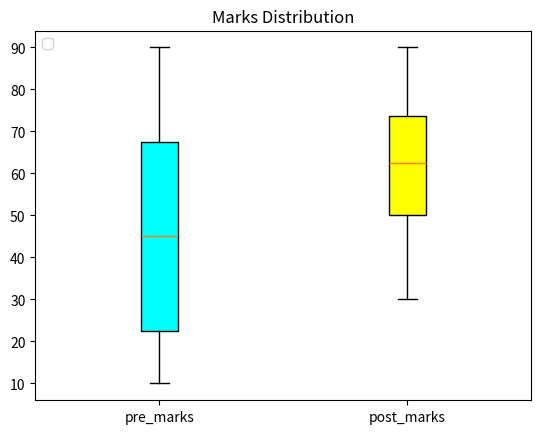

Python code for this plot:
import matplotlib.pyplot as plt
import numpy as np

'''
x = rd.randint(1,100,size=20)
y = rd.randint(1,100,size=20)

print(x,"\n",y)

plt.plot(x,y,marker="s", color="red", markersize="10", linestyle="dotted", markeredgecolor="blue", markerfacecolor="g") #matplotlib marker documentation
plt.show()
'''

'''
names = ["Name1","Name2", "Name3", "Name4", "Name5" ]
mark_m1 = [1,2,4,3,5]
mark_m2 = [3,5,2,7,4]

print(plt.style.available)
plt.style.use("seaborn-dark")

plt.scatter(names, mark_m1, marker="o", label="Marks1", s=80, color="Red")

#plt.plot(names,mark_m1,marker="s", color="red",label="M1", markersize="5", linestyle="dotted", markeredgecolor="blue", markerfacecolor="g") #matplotlib marker documentation
#plt.plot(names,mark_m2,marker="o", color="blue",label="M2", markersize="10", linestyle="solid", markeredgecolor="blue", markerfacecolor="y") #matplotlib marker documentation

plt.xlabel("StudentName")
plt.ylabel("Marks")
'''

'''
shares = [10,20,30,30,10]
names = ["LTTS", "INFOSYS", "WIPRO", "TCS","CTS"]
colors = ["red", "green", "yellow", "cyan", "black"]
explods =(0.01,0.02,0.03,0.04,0.05)

plt.pie(shares, labels=names, colors= colors, explode=explods, shadow="True", autopct="%0.0f%%")


plt.title("Marks Analysis", fontsize=10, fontweight="bold")
'''

'''
data = np.random.normal(size = 100)
print(data)
mark_m1 = [10,20,40,30,50]
plt.hist(data, histtype="step", color="Red", label="Histogram")
'''

'''
names = ["Name1","Name2", "Name3", "Name4", "Name5"]
mark_m1 = [1,2,4,3,5]
mark_m2 = [3,5,2,7,4]
colors = ["red", "green", "yellow", "cyan", "black"]

plt.subplot(2,2,3)

plt.bar(names, mark_m1, label="Marks1", width=[0.5, 0.2,0.3,0.6,0.11], color=colors)
plt.title("Marks 1 analysis")
#plt.show()
plt.xlabel("StudentName")
plt.ylabel("Marks")

plt.subplot(2,2,4)
plt.bar(names, mark_m2, label="Marks2", width=0.5, color="blue")
plt.title("Marks 2 analysis")
plt.xlabel("StudentName")
plt.ylabel("Marks")
'''

pre_marks = [10,20,20,40,60,90,70,50,30,80]
post_marks = [30,40,50,50,60,70,80,90,65,75]
label=["pre_marks","post_marks"]

box_plt = plt.boxplot([pre_marks, post_marks], labels= label, patch_artist= True)
plt.title("Marks Distribution")

patches = box_plt["boxes"]

colors = ["cyan","yellow"]
index = 0
for patch in patches:
	patch.set_facecolor(colors[index])
	index = index +1

plt.legend(loc="upper left") #show all the lable in the plot
#plt.savefig("Test.png")
plt.show()
